Image classification data set "datav2" (imlawcs/smart-trash-bin on GitHub). Class labels (5): metal, paper, plastic, trash cardboard, trash.

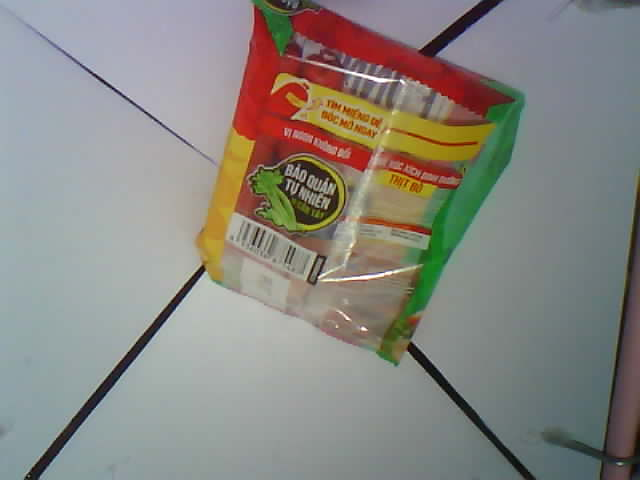
Label: trash

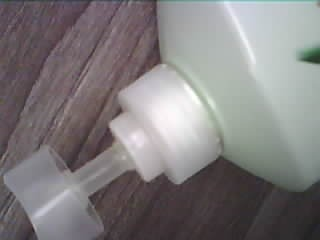
Label: plastic

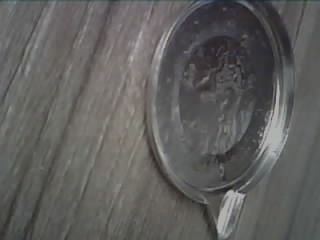
Label: metal

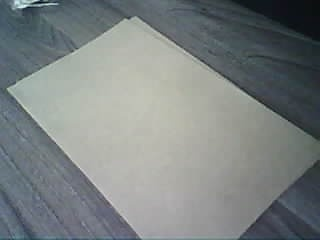
Label: paper

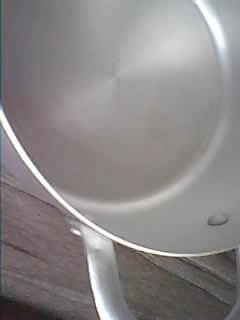
Label: metal

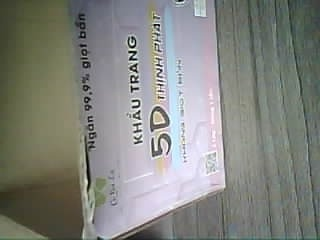
Label: trash cardboard
